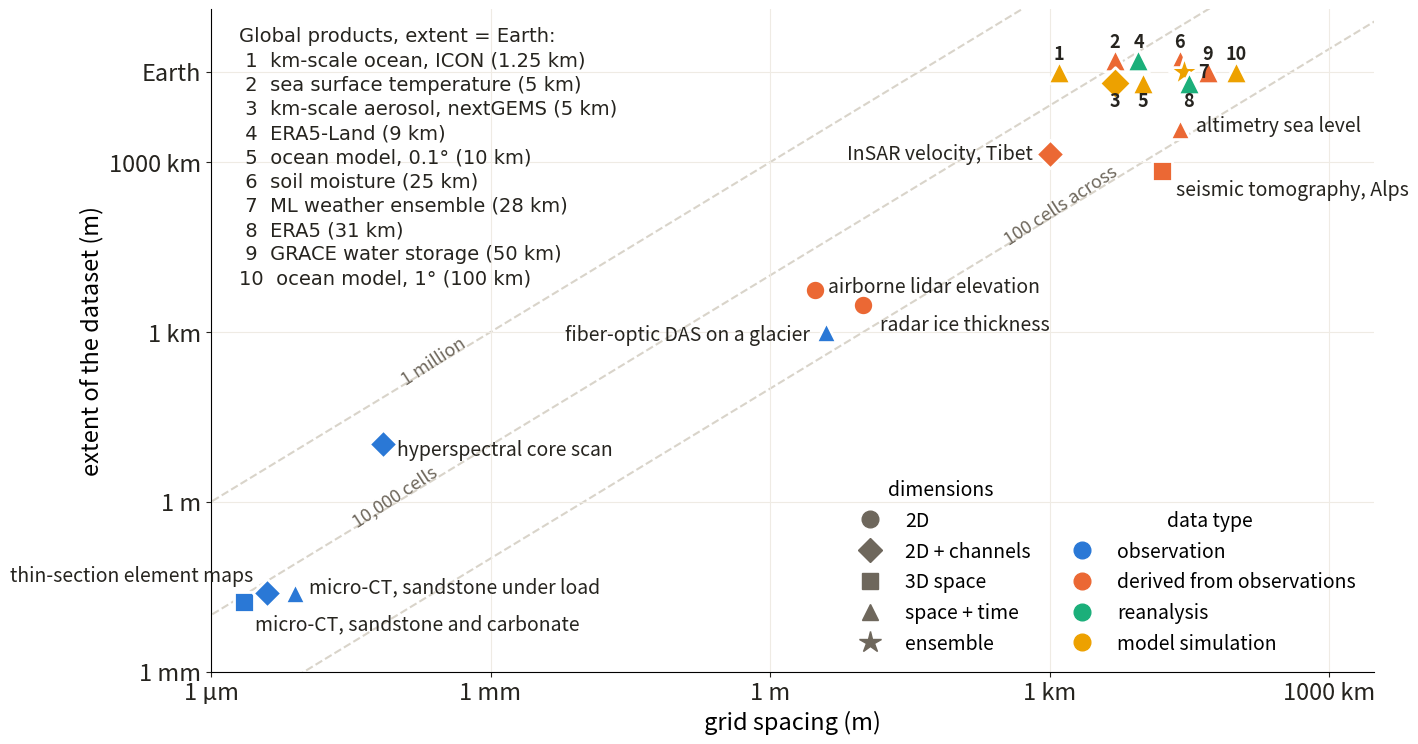

The matplotlib source for this figure: (Note: this script raises an exception after producing the figure.)
"""Slide figure: gridded geoscience datasets placed by grid spacing and extent.

Each point is one dataset from the lecture 6 gallery or its candidate list, with
the grid spacing and extent stated in the figure caption or text of its paper
(all CC BY 4.0; full citations in figs/lit_gridded_gallery/SOURCES.md). Color is
the data type, marker shape the dimensionality. Diagonal lines mark the number
of cells across the dataset (extent / spacing).

Regenerate: pixi run python book/slides/2026/figscripts/gridded_data_scales.py
"""
from pathlib import Path

import matplotlib

matplotlib.use("Agg")
import matplotlib.pyplot as plt  # noqa: E402
import numpy as np  # noqa: E402
from matplotlib.lines import Line2D  # noqa: E402

plt.rcParams.update({"font.size": 17, "axes.titlesize": 22, "axes.titleweight": "bold"})
INK, MUTED, GRID = "#26241f", "#6e675c", "#d9d4ca"
TYPE_COLOR = {                       # dataviz reference categorical slots 1-4, fixed order
    "observation": "#2a78d6",
    "derived from observations": "#eb6834",
    "reanalysis": "#1baf7a",
    "model simulation": "#eda100",
}
DIM_MARKER = {"2D": "o", "2D + channels": "D", "3D space": "s", "space + time": "^", "ensemble": "*"}
GLOBAL = 4.0e7                       # Earth's circumference, m

# name, grid spacing (m), extent (m), type, dimensionality, label offset (points)
DATA = [
    ("micro-CT, sandstone and carbonate", 2.25e-6, 1.69e-2, "observation", "3D space", (8, -16)),
    ("micro-CT, sandstone under load", 7.91e-6, 2.44e-2, "observation", "space + time", (10, 4)),
    ("thin-section element maps", 4e-6, 2.5e-2, "observation", "2D + channels", (-10, 12)),
    ("hyperspectral core scan", 7e-5, 10.5, "observation", "2D + channels", (10, -4)),
    ("fiber-optic DAS on a glacier", 4.0, 1.0e3, "observation", "space + time", (-12, -2)),
    ("airborne lidar elevation", 3.0, 5.5e3, "derived from observations", "2D", (10, 2)),
    ("radar ice thickness", 10.0, 3.0e3, "derived from observations", "2D", (12, -14)),
    ("seismic tomography, Alps", 1.6e4, 7.0e5, "derived from observations", "3D space", (10, -14)),
    ("altimetry sea level", 2.5e4, 3.9e6, "derived from observations", "space + time", (12, 2)),
    ("InSAR velocity, Tibet", 1.0e3, 1.4e6, "derived from observations", "2D + channels", (-12, 0)),
]
# Global products (extent = Earth): numbered on the chart, named in a key.
# Stack factor separates markers that would overlap; true extent is GLOBAL for all.
GLOBAL_DATA = [
    ("km-scale ocean, ICON", 1.25e3, 1.0, "model simulation", "space + time"),
    ("sea surface temperature", 5.0e3, 1.6, "derived from observations", "space + time"),
    ("km-scale aerosol, nextGEMS", 5.0e3, 1 / 1.6, "model simulation", "2D + channels"),
    ("ERA5-Land", 9.0e3, 1.6, "reanalysis", "space + time"),
    ("ocean model, 0.1°", 1.0e4, 1 / 1.6, "model simulation", "space + time"),
    ("soil moisture", 2.5e4, 1.6, "derived from observations", "space + time"),
    ("ML weather ensemble", 2.8e4, 1.0, "model simulation", "ensemble"),
    ("ERA5", 3.1e4, 1 / 1.6, "reanalysis", "space + time"),
    ("GRACE water storage", 5.0e4, 1.0, "derived from observations", "space + time"),
    ("ocean model, 1°", 1.0e5, 1.0, "model simulation", "space + time"),
]

fig, ax = plt.subplots(figsize=(15, 8.6))
xs = np.logspace(-7, 7, 50)
for n, lab, x_lab in [(1e2, "100 cells across", 3e2), (1e4, "10,000 cells", 3e-5), (1e6, "1 million", 1e-4)]:
    ax.plot(xs, xs * n, color=GRID, lw=1.5, ls="--", zorder=0)
    ax.text(x_lab * 1.3, x_lab * n, lab, color=MUTED, fontsize=13, rotation=33, rotation_mode="anchor",
            ha="left", va="bottom")

for name, dx, ext, kind, dim, off in DATA:
    ax.scatter(dx, ext, s=210 if dim != "ensemble" else 460, marker=DIM_MARKER[dim], color=TYPE_COLOR[kind],
               edgecolor="white", linewidth=2, zorder=3)
    ha = "right" if off[0] < 0 else "left"
    ax.annotate(name, (dx, ext), xytext=off, textcoords="offset points", fontsize=14, color=INK, ha=ha,
                va="center", zorder=4)
key = []
for i, (name, dx, stack, kind, dim) in enumerate(GLOBAL_DATA, start=1):
    y = GLOBAL * stack
    ax.scatter(dx, y, s=260 if dim != "ensemble" else 520, marker=DIM_MARKER[dim], color=TYPE_COLOR[kind],
               edgecolor="white", linewidth=2, zorder=3)
    off = (14, 0) if name == "ML weather ensemble" else (0, 13 if stack >= 1 else -13)
    ax.annotate(str(i), (dx, y), xytext=off, textcoords="offset points", fontsize=13,
                fontweight="bold", color=INK, ha="center", va="center", zorder=4)
    spacing = f"{dx / 1e3:g} km"
    key.append(f"{i:>2}  {name} ({spacing})")
ax.text(2e-6, 2.5e8, "Global products, extent = Earth:\n" + "\n".join(key), fontsize=14, color=INK, va="top",
        ha="left", linespacing=1.35, family="DejaVu Sans")

ax.set_xscale("log"); ax.set_yscale("log")
ax.set_xlim(1e-6, 3e6); ax.set_ylim(1e-3, 5e8)
ax.set_xlabel("grid spacing (m)"); ax.set_ylabel("extent of the dataset (m)")
for spine in ("top", "right"):
    ax.spines[spine].set_visible(False)
ax.tick_params(colors=INK)
ticks = {1e-6: "1 µm", 1e-3: "1 mm", 1: "1 m", 1e3: "1 km", 1e6: "1000 km"}
ax.set_xticks(list(ticks)); ax.set_xticklabels(list(ticks.values()))
yt = {1e-3: "1 mm", 1: "1 m", 1e3: "1 km", 1e6: "1000 km", GLOBAL: "Earth"}
ax.set_yticks(list(yt)); ax.set_yticklabels(list(yt.values()))
ax.grid(which="major", color="#efebe4", lw=0.8)
# (slide title carries the title)

type_handles = [Line2D([], [], marker="o", ls="", ms=12, color=c, label=k) for k, c in TYPE_COLOR.items()]
dim_handles = [Line2D([], [], marker=m, ls="", ms=12 if m != "*" else 16, color=MUTED, label=k)
               for k, m in DIM_MARKER.items()]
leg1 = ax.legend(handles=type_handles, title="data type", loc="lower right", bbox_to_anchor=(1.0, 0.0),
                 frameon=False, fontsize=14, title_fontsize=14)
ax.add_artist(leg1)
ax.legend(handles=dim_handles, title="dimensions", loc="lower right", bbox_to_anchor=(0.72, 0.0),
          frameon=False, fontsize=14, title_fontsize=14)
# Caveats (spacing sources, global stacking) are stated in the slide credit line and SOURCES.md.

out = Path(__file__).resolve().parent.parent / "figs" / "lit_gridded_gallery" / "gridded_data_scales.png"
out.parent.mkdir(parents=True, exist_ok=True)
fig.savefig(out, dpi=130, bbox_inches="tight", pad_inches=0.08)
print(f"wrote {out}")
